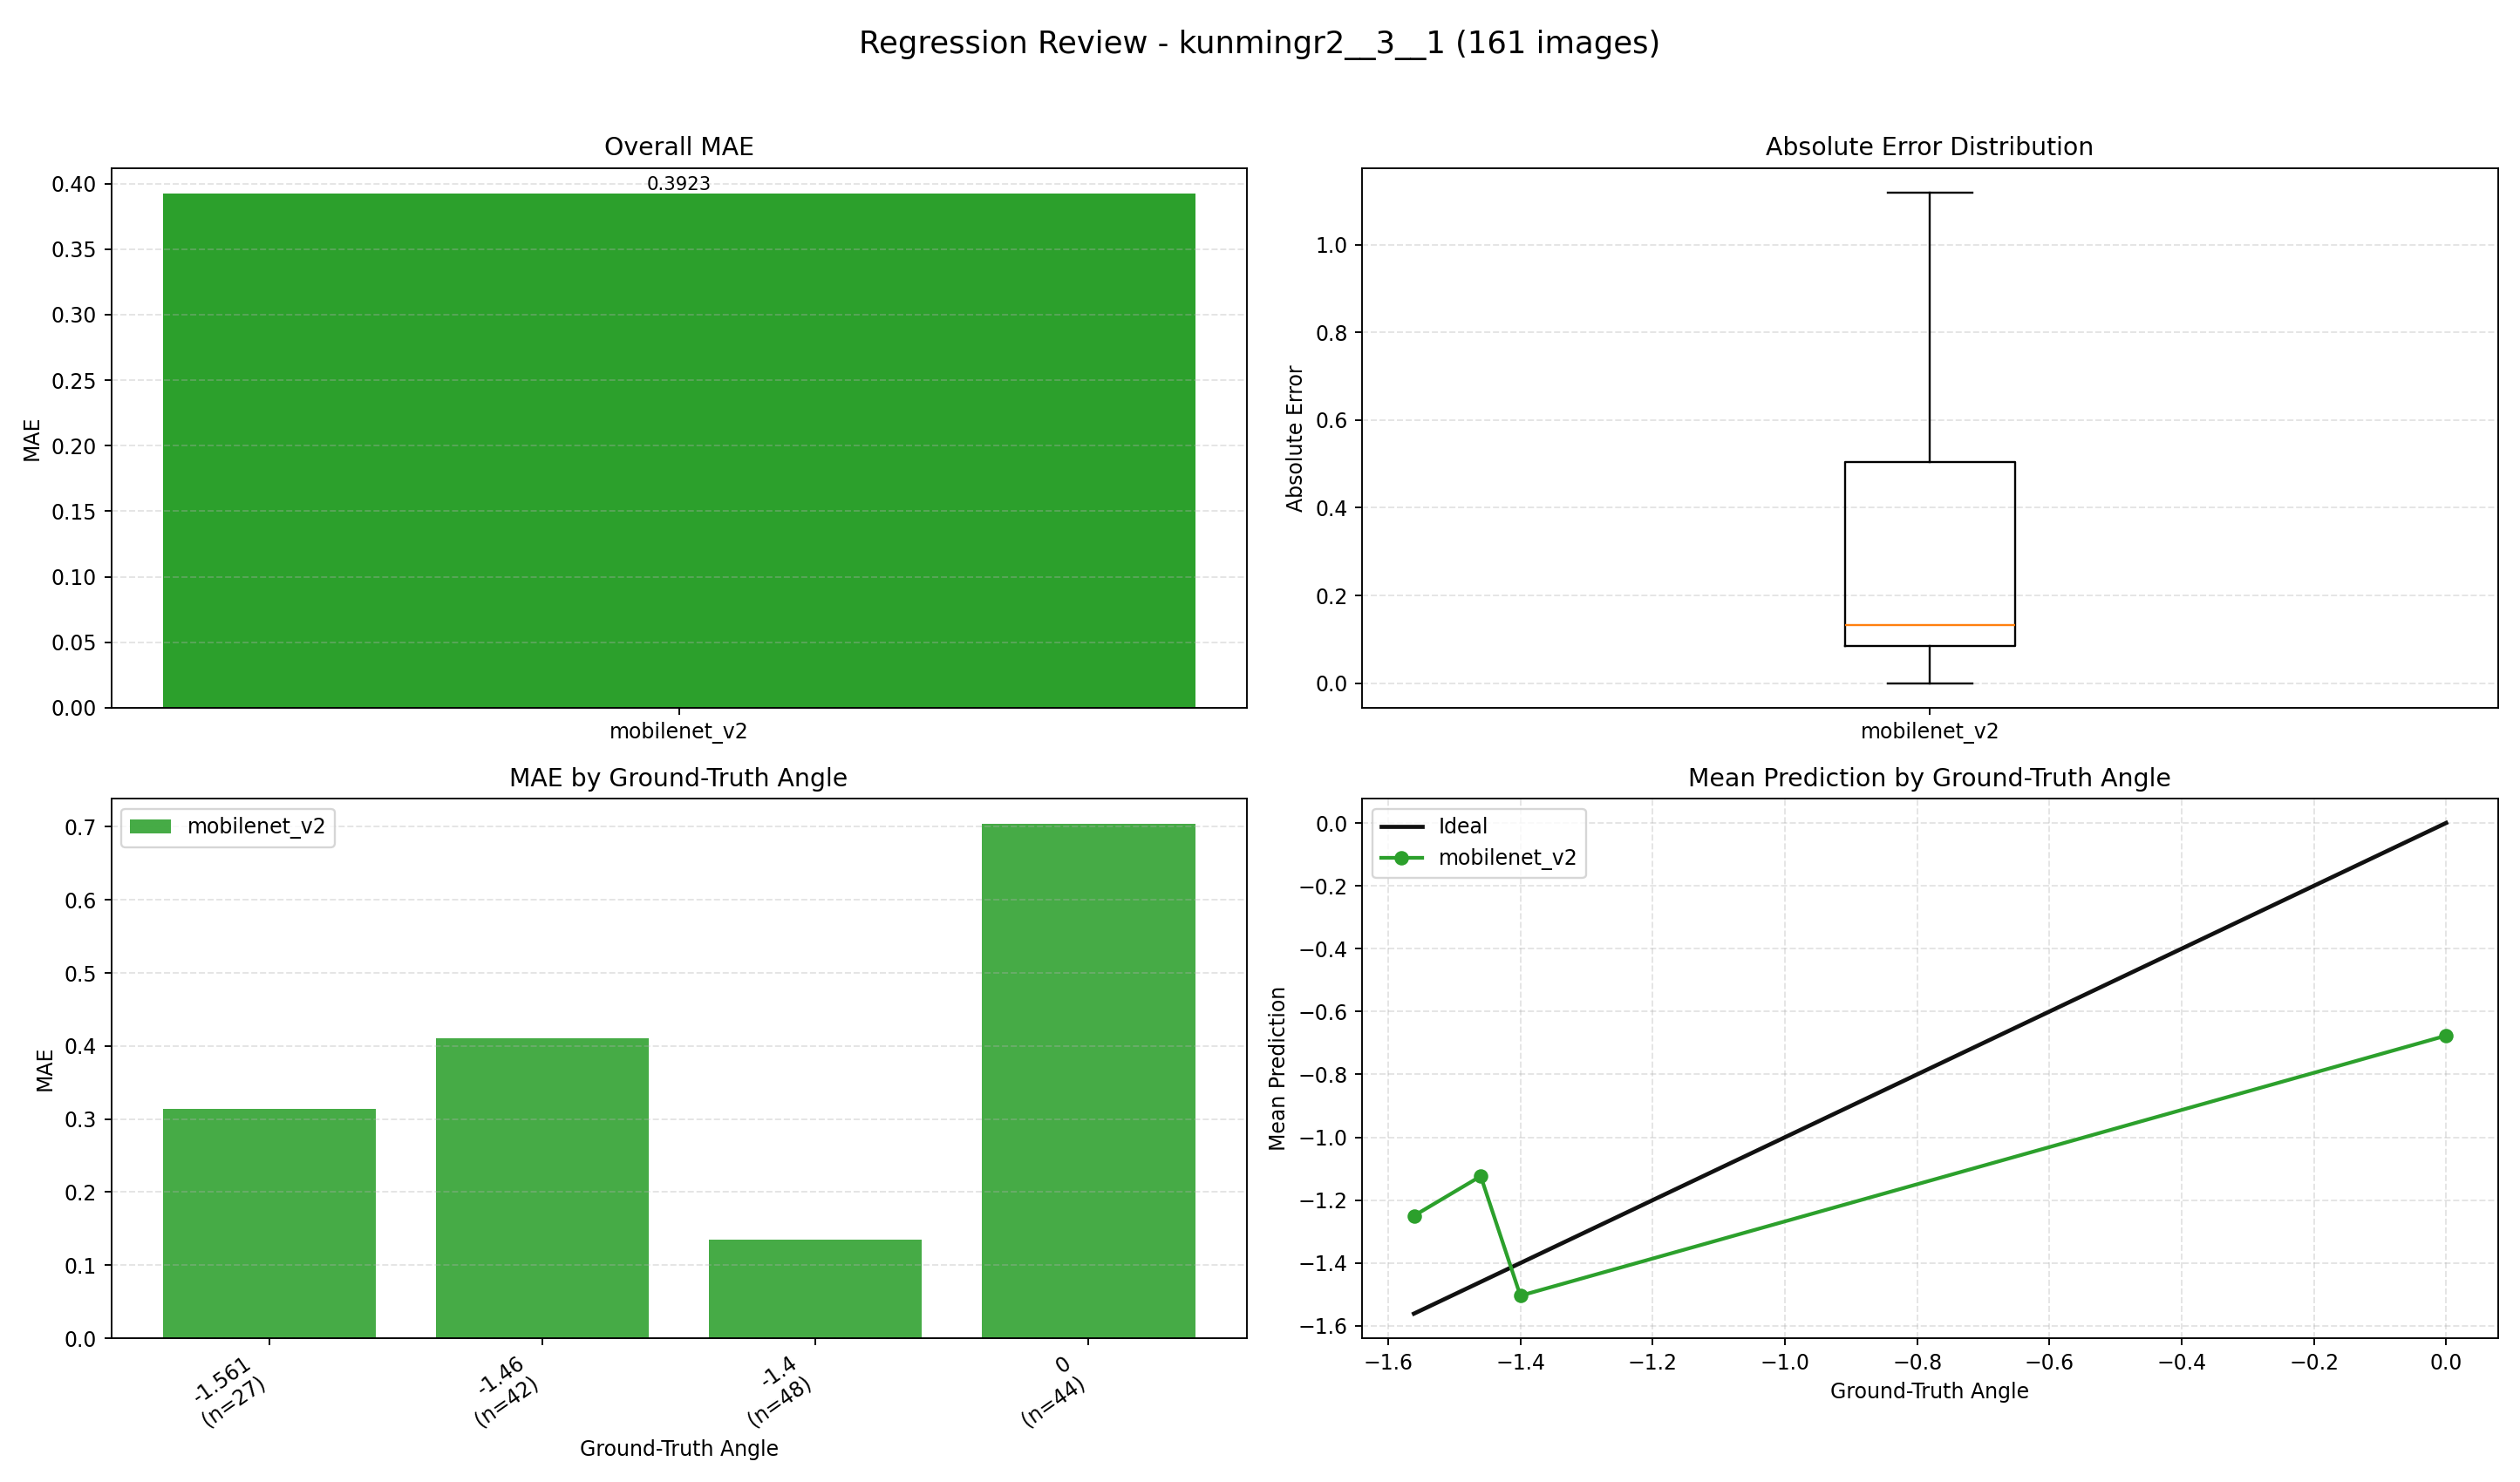

The file beside this chart, header and first rows:
index, image, groundTruth, mobilenet_v2, mobilenet_v2_abs_error
0, E:\桌面\kunmingr2\kunmingr2\3\1\0_0.0000.j…, 0.0, -1.086, 1.086
1, E:\桌面\kunmingr2\kunmingr2\3\1\1_-1.5610.…, -1.561, -0.7615, 0.7995
2, E:\桌面\kunmingr2\kunmingr2\3\1\2_-1.5610.…, -1.561, -0.6425, 0.9185
3, E:\桌面\kunmingr2\kunmingr2\3\1\3_-1.5610.…, -1.561, -1.497, 0.0641
4, E:\桌面\kunmingr2\kunmingr2\3\1\4_-1.5610.…, -1.561, -1.536, 0.02469
5, E:\桌面\kunmingr2\kunmingr2\3\1\5_-1.5610.…, -1.561, -1.577, 0.01632
6, E:\桌面\kunmingr2\kunmingr2\3\1\6_-1.5610.…, -1.561, -1.56, 0.001231
7, E:\桌面\kunmingr2\kunmingr2\3\1\7_-1.5610.…, -1.561, -1.514, 0.04673
8, E:\桌面\kunmingr2\kunmingr2\3\1\8_-1.5610.…, -1.561, -1.5, 0.06056
9, E:\桌面\kunmingr2\kunmingr2\3\1\9_-1.5610.…, -1.561, -1.557, 0.004025
10, E:\桌面\kunmingr2\kunmingr2\3\1\10_-1.5610…, -1.561, -1.386, 0.175
11, E:\桌面\kunmingr2\kunmingr2\3\1\11_-1.5610…, -1.561, -1.546, 0.01546
12, E:\桌面\kunmingr2\kunmingr2\3\1\12_-1.5610…, -1.561, -1.538, 0.02266
13, E:\桌面\kunmingr2\kunmingr2\3\1\13_-1.5610…, -1.561, -1.519, 0.04232
14, E:\桌面\kunmingr2\kunmingr2\3\1\14_-1.5610…, -1.561, -1.546, 0.01458
15, E:\桌面\kunmingr2\kunmingr2\3\1\15_-1.5610…, -1.561, -1.561, 0.00016
16, E:\桌面\kunmingr2\kunmingr2\3\1\16_-1.5610…, -1.561, -1.581, 0.01996
17, E:\桌面\kunmingr2\kunmingr2\3\1\17_-1.5610…, -1.561, -1.356, 0.2048
18, E:\桌面\kunmingr2\kunmingr2\3\1\18_-1.5610…, -1.561, -1.526, 0.03461
19, E:\桌面\kunmingr2\kunmingr2\3\1\19_-1.5610…, -1.561, -1.39, 0.1711
20, E:\桌面\kunmingr2\kunmingr2\3\1\20_-1.5610…, -1.561, -0.6616, 0.8994
21, E:\桌面\kunmingr2\kunmingr2\3\1\21_-1.5610…, -1.561, -0.9067, 0.6543
22, E:\桌面\kunmingr2\kunmingr2\3\1\22_-1.5610…, -1.561, -0.7647, 0.7963
23, E:\桌面\kunmingr2\kunmingr2\3\1\23_-1.5610…, -1.561, -0.9026, 0.6584
24, E:\桌面\kunmingr2\kunmingr2\3\1\24_-1.5610…, -1.561, -1.125, 0.4365
25, E:\桌面\kunmingr2\kunmingr2\3\1\25_-1.5610…, -1.561, -0.5794, 0.9816
26, E:\桌面\kunmingr2\kunmingr2\3\1\26_-1.5610…, -1.561, -0.6523, 0.9087
27, E:\桌面\kunmingr2\kunmingr2\3\1\27_-1.5610…, -1.561, -1.057, 0.5045
28, E:\桌面\kunmingr2\kunmingr2\3\1\28_0.0000.…, 0.0, -0.02182, 0.02182
29, E:\桌面\kunmingr2\kunmingr2\3\1\29_0.0000.…, 0.0, -0.3057, 0.3057
30, E:\桌面\kunmingr2\kunmingr2\3\1\30_0.0000.…, 0.0, -0.5076, 0.5076
31, E:\桌面\kunmingr2\kunmingr2\3\1\31_0.0000.…, 0.0, -1.119, 1.119
32, E:\桌面\kunmingr2\kunmingr2\3\1\32_0.0000.…, 0.0, -1.316, 1.316
33, E:\桌面\kunmingr2\kunmingr2\3\1\33_0.0000.…, 0.0, -0.5347, 0.5347
34, E:\桌面\kunmingr2\kunmingr2\3\1\34_0.0000.…, 0.0, -1.483, 1.483
35, E:\桌面\kunmingr2\kunmingr2\3\1\35_0.0000.…, 0.0, -1.254, 1.254
36, E:\桌面\kunmingr2\kunmingr2\3\1\36_0.0000.…, 0.0, -1.529, 1.529
37, E:\桌面\kunmingr2\kunmingr2\3\1\37_0.0000.…, 0.0, -1.511, 1.511
38, E:\桌面\kunmingr2\kunmingr2\3\1\38_0.0000.…, 0.0, -1.474, 1.474
39, E:\桌面\kunmingr2\kunmingr2\3\1\39_0.0000.…, 0.0, -1.491, 1.491
40, E:\桌面\kunmingr2\kunmingr2\3\1\40_0.0000.…, 0.0, -1.483, 1.483
41, E:\桌面\kunmingr2\kunmingr2\3\1\41_0.0000.…, 0.0, -1.497, 1.497
42, E:\桌面\kunmingr2\kunmingr2\3\1\42_0.0000.…, 0.0, -1.5, 1.5
43, E:\桌面\kunmingr2\kunmingr2\3\1\43_0.0000.…, 0.0, -1.496, 1.496
44, E:\桌面\kunmingr2\kunmingr2\3\1\44_0.0000.…, 0.0, -1.509, 1.509
45, E:\桌面\kunmingr2\kunmingr2\3\1\45_0.0000.…, 0.0, -1.53, 1.53
46, E:\桌面\kunmingr2\kunmingr2\3\1\46_0.0000.…, 0.0, -1.558, 1.558
47, E:\桌面\kunmingr2\kunmingr2\3\1\47_0.0000.…, 0.0, -1.503, 1.503
48, E:\桌面\kunmingr2\kunmingr2\3\1\48_-1.4000…, -1.4, -1.481, 0.08096
49, E:\桌面\kunmingr2\kunmingr2\3\1\49_-1.4000…, -1.4, -1.547, 0.1475
50, E:\桌面\kunmingr2\kunmingr2\3\1\50_-1.4000…, -1.4, -1.531, 0.1311
51, E:\桌面\kunmingr2\kunmingr2\3\1\51_-1.4000…, -1.4, -1.526, 0.1257
52, E:\桌面\kunmingr2\kunmingr2\3\1\52_-1.4000…, -1.4, -1.512, 0.1122
53, E:\桌面\kunmingr2\kunmingr2\3\1\53_-1.4000…, -1.4, -1.53, 0.1298
54, E:\桌面\kunmingr2\kunmingr2\3\1\54_-1.4000…, -1.4, -1.535, 0.1351
55, E:\桌面\kunmingr2\kunmingr2\3\1\55_-1.4000…, -1.4, -1.545, 0.1452
56, E:\桌面\kunmingr2\kunmingr2\3\1\56_-1.4000…, -1.4, -1.552, 0.152
57, E:\桌面\kunmingr2\kunmingr2\3\1\57_-1.4000…, -1.4, -1.536, 0.1357
58, E:\桌面\kunmingr2\kunmingr2\3\1\58_-1.4000…, -1.4, -1.532, 0.132
59, E:\桌面\kunmingr2\kunmingr2\3\1\59_-1.4000…, -1.4, -1.518, 0.1181
... 101 more rows
